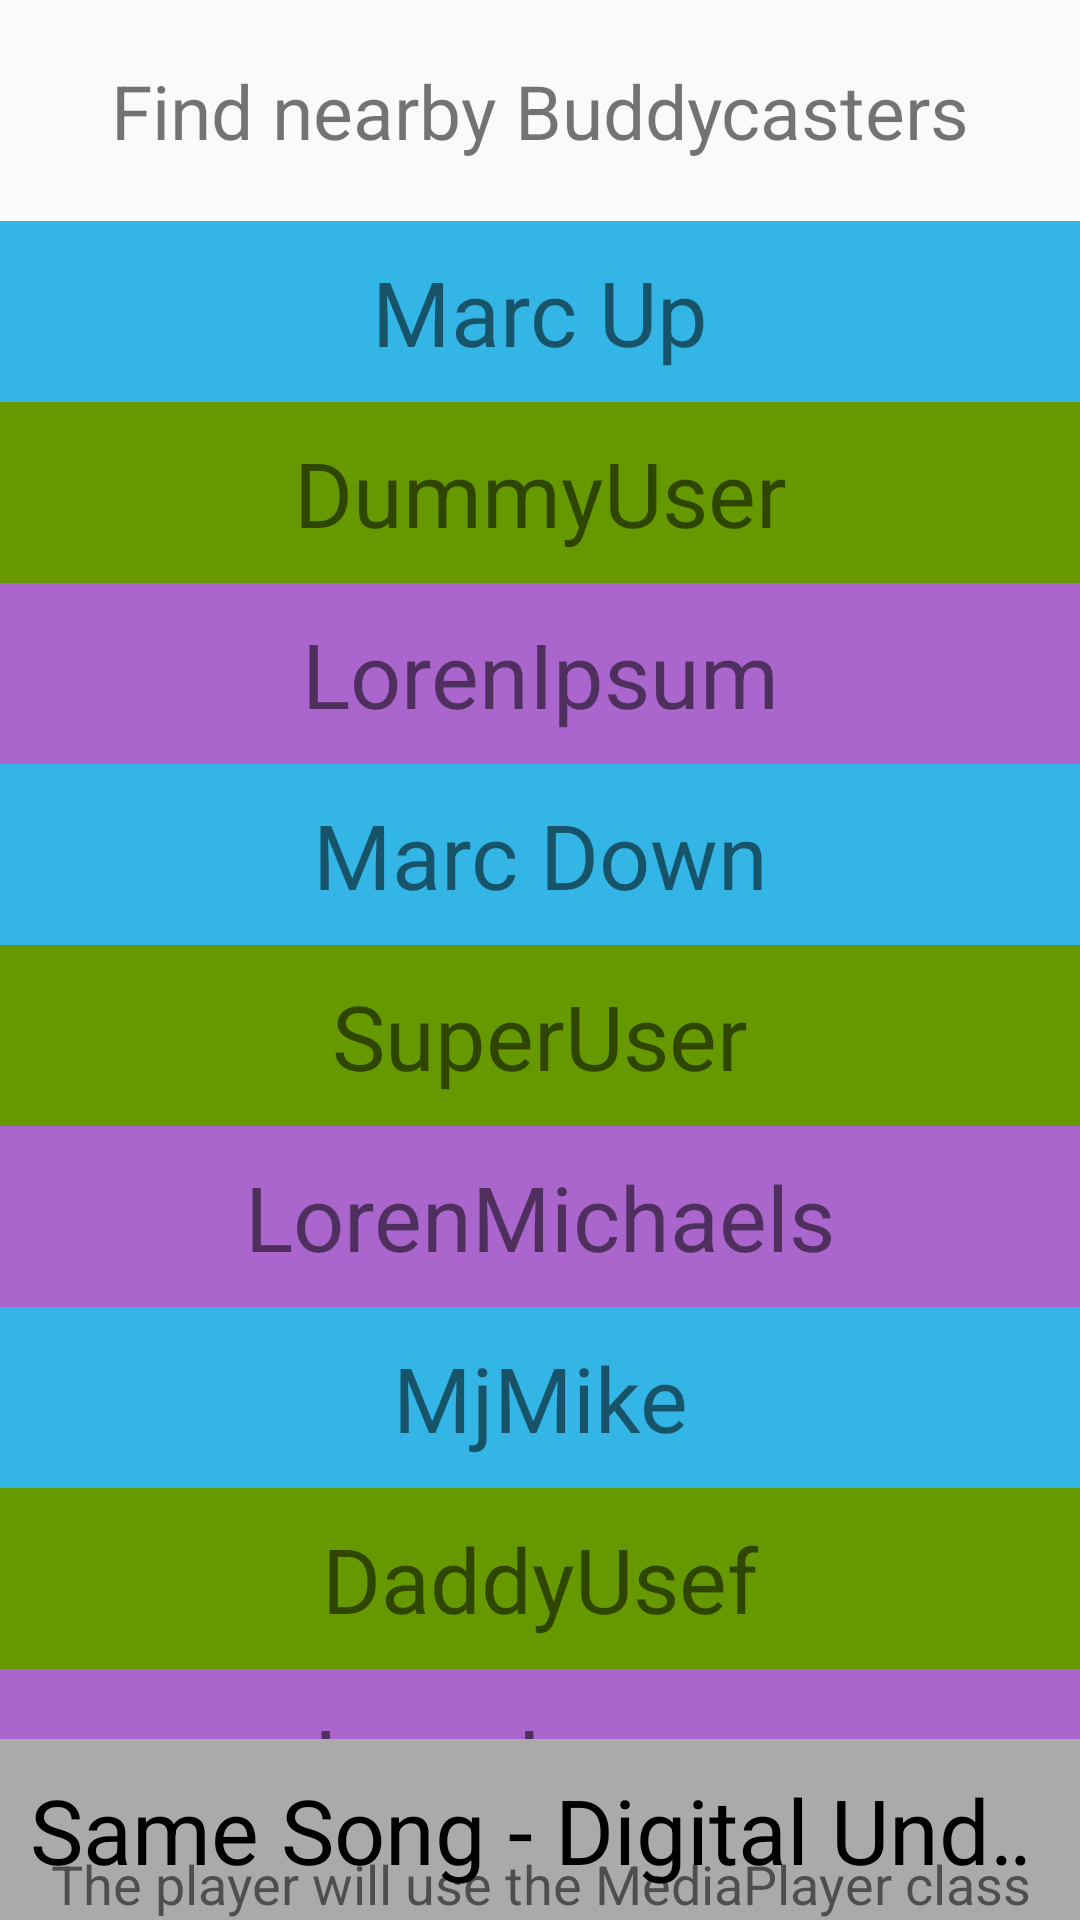

Here is an Android app screen rendered from its layout file. Give the layout XML and the strings, colors and styles it references.
<!-- AndroidManifest.xml: application theme AppTheme -->
<!-- res/layout/activity_main.xml -->
<?xml version="1.0" encoding="utf-8"?>
<RelativeLayout xmlns:android="http://schemas.android.com/apk/res/android"
    xmlns:tools="http://schemas.android.com/tools"
    android:layout_width="match_parent"
    android:layout_height="match_parent"
    tools:context="com.labartbeats.buddycast.MainActivity">
    <TextView
        android:id="@+id/main"
        android:text="@string/main_title"
        style="@style/BuddyHeader" />
    <LinearLayout
        android:layout_width="match_parent"
        android:layout_height="match_parent"
        android:paddingBottom="@dimen/activity_vertical_margin"
        android:paddingLeft="@dimen/activity_horizontal_margin"
        android:paddingRight="@dimen/activity_horizontal_margin"
        android:layout_below="@+id/main"
        android:orientation="vertical">
        <ScrollView
            android:layout_width="match_parent"
            android:layout_height="match_parent">
            <LinearLayout
                android:layout_width="match_parent"
                android:layout_height="wrap_content"
                android:orientation="vertical">
                
                <TextView
                    android:background="@android:color/holo_blue_light"
                    android:text="@string/marc_up"
                    android:id="@+id/marc_up"
                    style="@style/UserView" />
                <TextView
                    style="@style/UserView"
                    android:background="@android:color/holo_green_dark"
                    android:text="@string/dummyuser"/>
                <TextView
                    style="@style/UserView"
                    android:background="@android:color/holo_purple"
                    android:text="@string/lorenipsum"/>
                <TextView
                    style="@style/UserView"
                    android:background="@android:color/holo_blue_light"
                    android:text="@string/marc_down"/>
                <TextView
                    style="@style/UserView"
                    android:background="@android:color/holo_green_dark"
                    android:text="@string/superuser"/>
                <TextView
                    style="@style/UserView"
                    android:background="@android:color/holo_purple"
                    android:text="@string/lorenmichaels"/>
                <TextView
                    style="@style/UserView"
                    android:background="@android:color/holo_blue_light"
                    android:text="@string/mjmike"/>
                <TextView
                    style="@style/UserView"
                    android:background="@android:color/holo_green_dark"
                    android:text="@string/daddyusef"/>
                <TextView
                    style="@style/UserView"
                    android:background="@android:color/holo_purple"
                    android:text="@string/larryipsum"/>
            </LinearLayout>
        </ScrollView>
    </LinearLayout>
    <LinearLayout
        android:layout_width="match_parent"
        android:layout_height="wrap_content"
        android:orientation="horizontal"
        android:layout_alignParentBottom="true"
        android:id="@+id/media_player">
        <ImageView
            android:layout_width="wrap_content"
            android:layout_height="match_parent"
            android:src="@drawable/ic_play_arrow_black_24dp"
            android:background="@android:color/darker_gray"/>
        <TextView
            android:text="@string/same_song_di"
            android:id="@+id/now_playing"
            style="@style/NowPlayingBar" />
    </LinearLayout>
    <TextView
        android:layout_width="match_parent"
        android:layout_height="wrap_content"
        android:text="@string/media_player_description"
        android:layout_alignBottom="@id/media_player"
        android:gravity="center"
        android:textSize="18dp"/>
</RelativeLayout>
<!-- resources referenced by this layout -->
<resources>
  <string name="daddyusef">DaddyUsef</string>
  <string name="dummyuser">DummyUser</string>
  <string name="larryipsum">LarryIpsum</string>
  <string name="lorenipsum">LorenIpsum</string>
  <string name="lorenmichaels">LorenMichaels</string>
  <string name="main_title">Find nearby Buddycasters</string>
  <string name="marc_down">Marc Down</string>
  <string name="marc_up">Marc Up</string>
  <string name="media_player_description">The player will use the MediaPlayer class</string>
  <string name="mjmike">MjMike</string>
  <string name="same_song_di">Same Song - Digital Underground - This is an EP Release</string>
  <string name="superuser">SuperUser</string>
  <style name="BuddyHeader">
          <item name="android:layout_width">match_parent</item>
          <item name="android:layout_height">wrap_content</item>
          <item name="android:gravity">center</item>
          <item name="android:textSize">25sp</item>
          <item name="android:layout_marginTop">20sp</item>
          <item name="android:layout_marginBottom">20sp</item>
      </style>
  <style name="NowPlayingBar">
          <item name="android:singleLine">true</item>
          <item name="android:ellipsize">marquee</item>
          <item name="android:marqueeRepeatLimit">marquee_forever</item>
          <item name="android:focusable">true</item>
          <item name="android:focusableInTouchMode">true</item>
          <item name="android:scrollHorizontally">true</item>
          <item name="android:layout_width">wrap_content</item>
          <item name="android:layout_height">wrap_content</item>
          <item name="android:background">@android:color/darker_gray</item>
          <item name="android:textColor">@android:color/black</item>
          <item name="android:textSize">30sp</item>
          <item name="android:padding">10dp</item>
          <item name="android:layout_alignParentBottom">true</item>
      </style>
  <style name="UserView">
          <item name="android:layout_width">match_parent</item>
          <item name="android:layout_height">wrap_content</item>
          <item name="android:gravity">center</item>
          <item name="android:textSize">30sp</item>
          <item name="android:padding">10dp</item>
      </style>
  <style name="AppTheme" parent="Theme.AppCompat.Light.DarkActionBar">
          
          <item name="colorPrimary">@color/colorPrimary</item>
          <item name="colorPrimaryDark">@color/colorPrimaryDark</item>
          <item name="colorAccent">@color/colorAccent</item>
      </style>
  <!-- not gathered from this repository: default colours our renderer supplied (Android Studio template values) -->
  <color name="colorPrimary">#FF6200EE</color>
  <color name="colorPrimaryDark">#FF3700B3</color>
  <color name="colorAccent">#FF03DAC5</color>
</resources>
